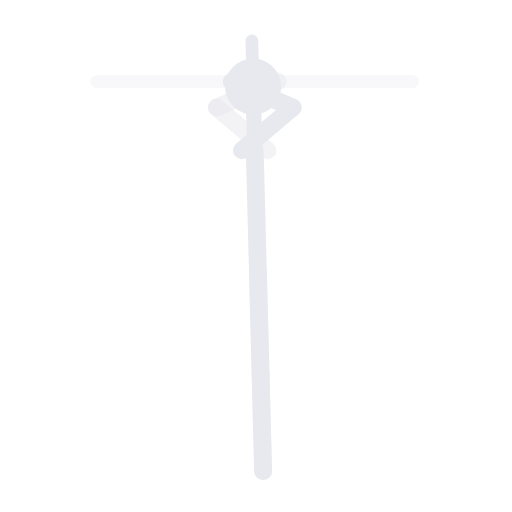
t = 0.00 s
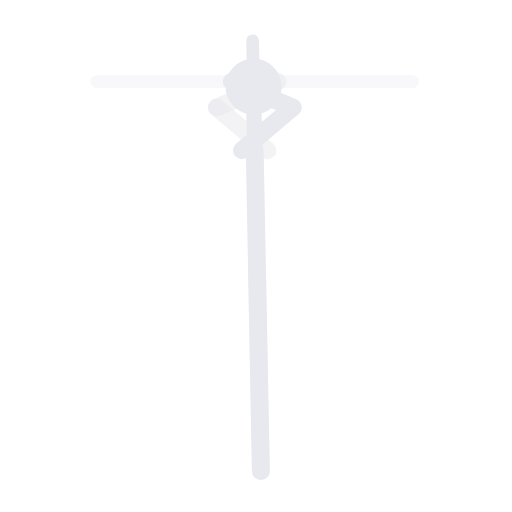
t = 0.63 s
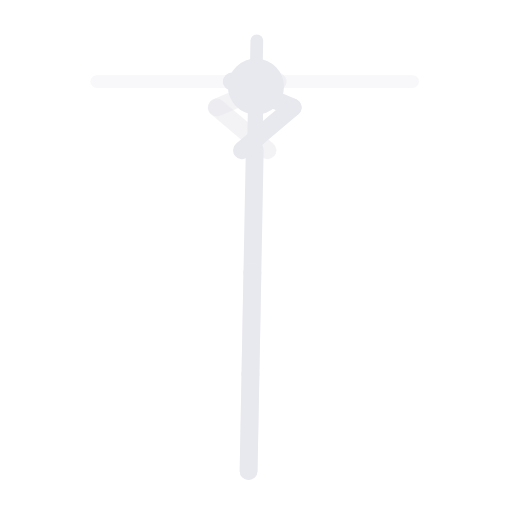
t = 1.88 s
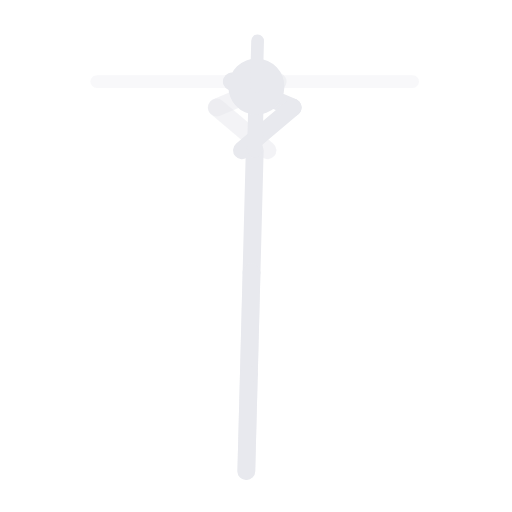
t = 2.50 s
t = 3.13 s: frame unchanged from t = 1.88 s, image omitted
t = 4.38 s: frame unchanged from t = 0.63 s, image omitted

The animated SVG that drew these frames (rendered in a browser with its animation timeline set to each time). Animation: 1 SMIL element (animateTransform=1); one cycle of 5.00 s, repeats indefinitely.

<svg xmlns="http://www.w3.org/2000/svg" viewBox="18 38 201 201" preserveAspectRatio="xMidYMid meet" role="img" aria-label="Dominada al pecho">
  <title>Dominada al pecho</title>
  <line x1="56.0" y1="70.0" x2="180.0" y2="70.0" stroke="rgba(232,233,238,.3)" stroke-width="5" stroke-linecap="round" opacity="1.0"/>
  <line x1="109.0" y1="70.0" x2="132.9" y2="80.2" stroke="#e8e9ee" stroke-width="7" stroke-linecap="round" opacity="1.0"/>
  <line x1="132.9" y1="80.2" x2="113.0" y2="97.0" stroke="#e8e9ee" stroke-width="7" stroke-linecap="round" opacity="1.0"/>
  <line x1="127.0" y1="70.0" x2="103.1" y2="80.2" stroke="#e8e9ee" stroke-width="7" stroke-linecap="round" opacity="0.5"/>
  <line x1="103.1" y1="80.2" x2="123.0" y2="97.0" stroke="#e8e9ee" stroke-width="7" stroke-linecap="round" opacity="0.5"/>
  <circle cx="118.0" cy="70.0" r="6" fill="rgba(232,233,238,.3)"/>
  <g>
    <animateTransform attributeName="transform" type="rotate" values="-1.5 118 97;1.5 118 97;-1.5 118 97" keyTimes="0.00;0.50;1.00" dur="5s" repeatCount="indefinite" calcMode="spline" keySplines="0.4 0 0.6 1;0.4 0 0.6 1"/>
    <line x1="118.0" y1="97.0" x2="118.0" y2="145.0" stroke="#e8e9ee" stroke-width="7" stroke-linecap="round" opacity="1.0"/>
    <line x1="118.0" y1="97.0" x2="118.0" y2="81.0" stroke="#e8e9ee" stroke-width="6" stroke-linecap="round" opacity="1.0"/>
    <circle cx="118.0" cy="72.0" r="11" fill="#e8e9ee"/>
    <line x1="118.0" y1="72.0" x2="118.0" y2="54.0" stroke="#e8e9ee" stroke-width="5" stroke-linecap="round" opacity="1.0"/>
    <line x1="118.0" y1="145.0" x2="118.0" y2="185.0" stroke="#e8e9ee" stroke-width="7" stroke-linecap="round" opacity="1.0"/>
    <line x1="118.0" y1="185.0" x2="118.0" y2="223.0" stroke="#e8e9ee" stroke-width="7" stroke-linecap="round" opacity="1.0"/>
    <line x1="118.0" y1="145.0" x2="118.0" y2="185.0" stroke="#e8e9ee" stroke-width="7" stroke-linecap="round" opacity="0.5"/>
    <line x1="118.0" y1="185.0" x2="118.0" y2="223.0" stroke="#e8e9ee" stroke-width="7" stroke-linecap="round" opacity="0.5"/>
  </g>
</svg>
